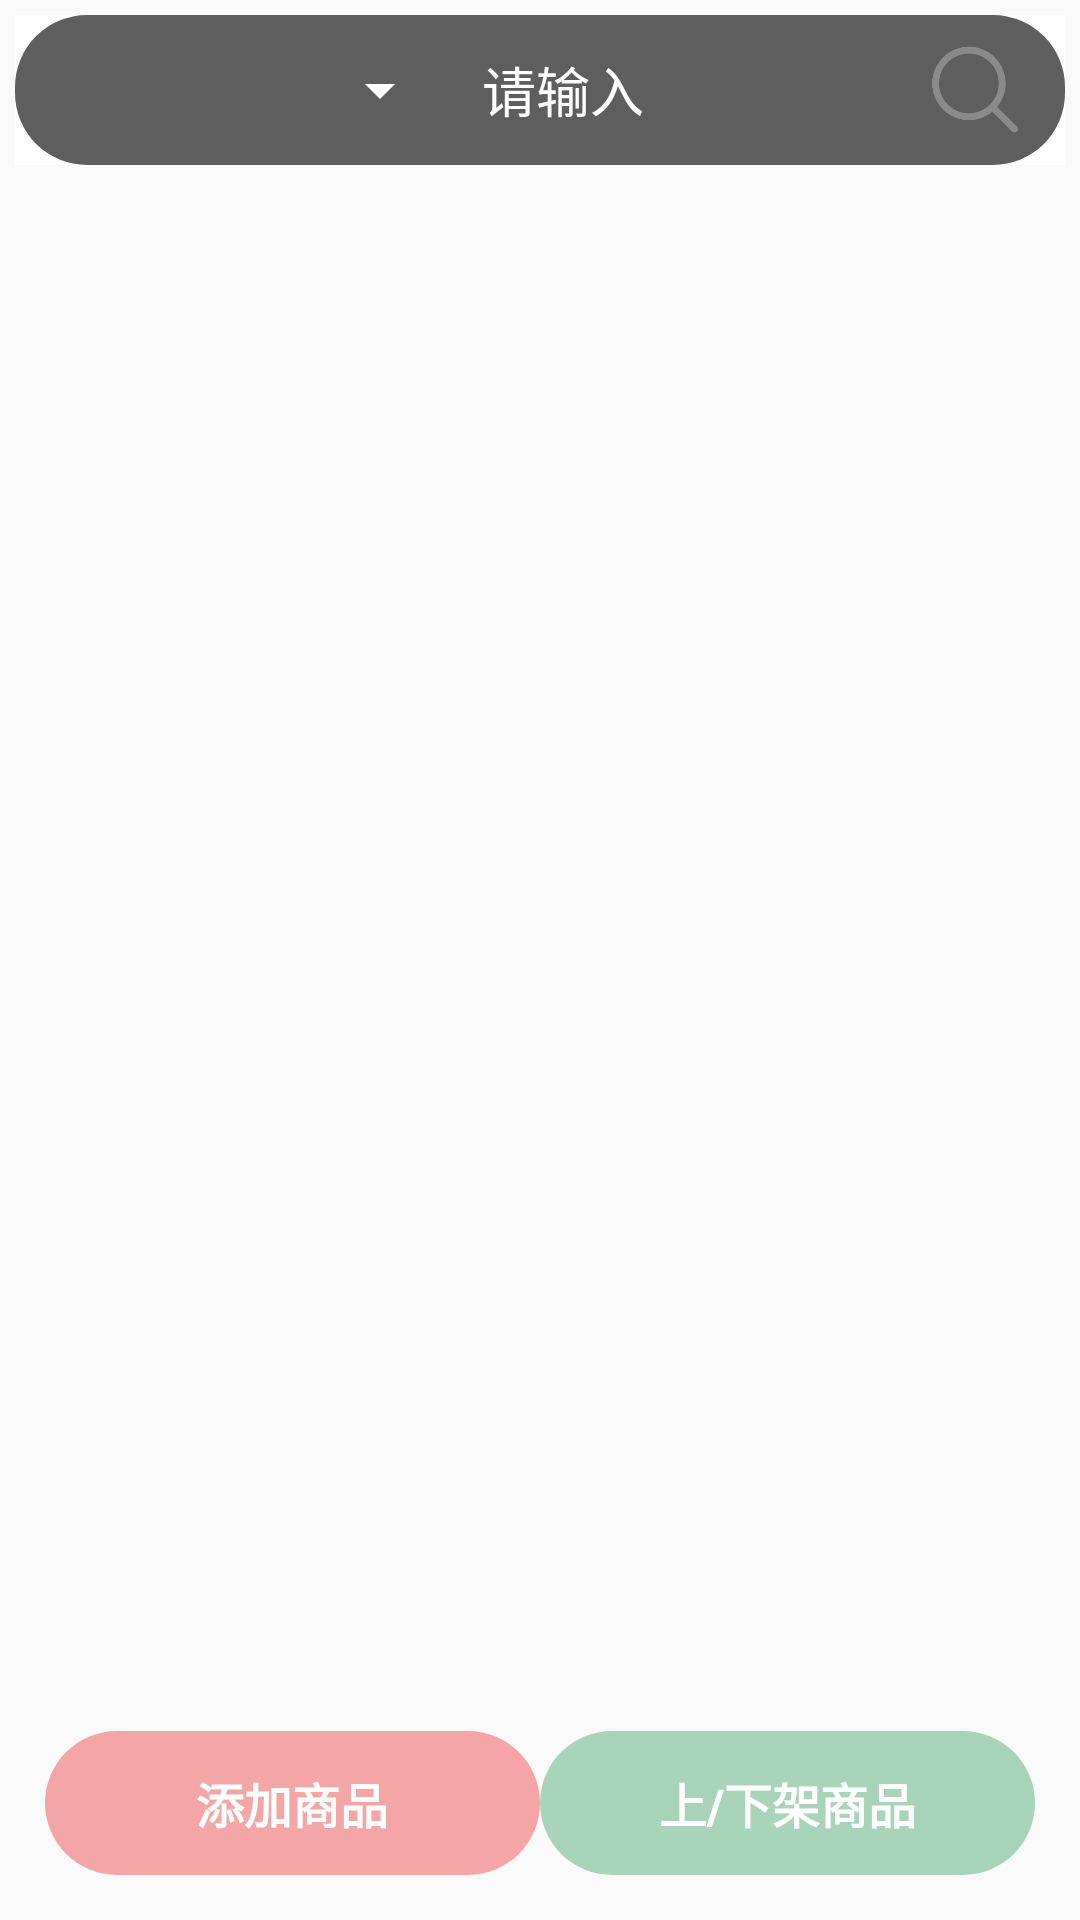

The Android layout XML behind this screen, and the referenced resources:
<!-- AndroidManifest.xml: application theme Theme.SmartStudent -->
<!-- res/layout/fragment_admin_item_control.xml -->
<androidx.coordinatorlayout.widget.CoordinatorLayout
    xmlns:android="http://schemas.android.com/apk/res/android"
    xmlns:app="http://schemas.android.com/apk/res-auto"
    xmlns:tools="http://schemas.android.com/tools"
    android:layout_width="match_parent"
    android:layout_height="match_parent"
    android:fitsSystemWindows="true"
    android:padding="5dp"
    >

    
    <com.google.android.material.appbar.AppBarLayout
        android:id="@+id/appBarLayout"
        android:layout_width="match_parent"
        android:layout_height="wrap_content"
        android:theme="@style/ThemeOverlay.MaterialComponents.Dark.ActionBar"
        android:fitsSystemWindows="true"
        android:stateListAnimator="@null"
        android:elevation="0dp"
        >

        <LinearLayout
            android:id="@+id/searchLayout"
            android:layout_width="match_parent"
            android:layout_height="50dp"
            android:orientation="horizontal"
            android:padding="5dp"
            android:background="@drawable/item_bg_search"
            android:gravity="center"
            app:layout_scrollFlags="scroll|enterAlways"
            >

            <Spinner
                android:id="@+id/spSearchList"
                android:layout_margin="10dp"
                android:layout_width="100dp"
                android:layout_height="40dp"
                android:layout_weight="2"
                android:spinnerMode="dropdown"
                android:popupBackground="@color/white"
                android:dropDownWidth="200dp"
                android:dropDownVerticalOffset="40dp"

                />

            <EditText
                android:id="@+id/etSearch"
                android:layout_width="0dp"
                android:layout_height="wrap_content"
                android:layout_weight="9"
                android:layout_marginRight="10dp"
                android:background="@null"
                android:hint="请输入"
                android:textColor="@color/white"
                android:textColorHint="@color/white" />

            <Button
                android:id="@+id/butSearch"
                android:layout_width="30dp"
                android:layout_height="30dp"
                android:layout_marginEnd="10dp"
                android:stateListAnimator="@null"
                android:elevation="0dp"
                android:background="@drawable/search" />
        </LinearLayout>
    </com.google.android.material.appbar.AppBarLayout>

    
    <androidx.recyclerview.widget.RecyclerView
        android:id="@+id/recyclerView"
        android:layout_width="match_parent"
        android:layout_height="match_parent"
        app:layout_behavior="@string/appbar_scrolling_view_behavior"
        tools:listitem="@layout/item_item" />

    
    <LinearLayout
        android:id="@+id/buttonLayout"
        android:layout_width="match_parent"
        android:layout_height="wrap_content"
        android:orientation="horizontal"
        android:padding="10dp"
        android:layout_gravity="bottom"
        app:layout_behavior="com.google.android.material.behavior.HideBottomViewOnScrollBehavior">

        <Button
            android:id="@+id/butAddItem"
            android:background="@drawable/button_bg_delitem"
            android:layout_width="0dp"
            android:layout_weight="1"
            android:layout_height="wrap_content"
            android:textColor="@color/white"
            android:textSize="16sp"
            android:textStyle="bold"
            android:stateListAnimator="@null"
            android:elevation="0dp"
            android:text="添加商品" />

        <Button
            android:id="@+id/butDelItem"
            android:background="@drawable/button_bg_additem"
            android:layout_width="0dp"
            android:layout_weight="1"
            android:layout_height="wrap_content"
            android:textColor="@color/white"
            android:textSize="16sp"
            android:textStyle="bold"
            android:stateListAnimator="@null"
            android:elevation="0dp"
            android:text="上/下架商品" />
    </LinearLayout>

</androidx.coordinatorlayout.widget.CoordinatorLayout>
<!-- res/layout/item_item.xml (included above) -->
<?xml version="1.0" encoding="utf-8"?>
<androidx.appcompat.widget.LinearLayoutCompat xmlns:android="http://schemas.android.com/apk/res/android"
    xmlns:tools="http://schemas.android.com/tools"
    android:layout_width="match_parent"
    android:layout_height="wrap_content">


    <androidx.appcompat.widget.LinearLayoutCompat
        android:layout_width="match_parent"
        android:layout_height="wrap_content"
        android:layout_margin="5dp"
        android:gravity="center"
        android:background="@drawable/bigcardcontainer"
        >

        <ImageView
            android:id="@+id/image"
            android:layout_width="80dp"
            android:scaleType="centerCrop"
            android:src="@mipmap/ic_launcher"
            android:layout_height="80dp"/>

        <androidx.appcompat.widget.LinearLayoutCompat
            android:layout_width="match_parent"
            android:layout_height="wrap_content"
            android:orientation="vertical"
            android:paddingStart="10dp"
            tools:ignore="RtlSymmetry">

            
            <androidx.appcompat.widget.LinearLayoutCompat
                android:layout_width="match_parent"
                android:layout_height="wrap_content"
                android:orientation="horizontal">


                <TextView
                    style="@style/tvItemListStyle"
                    android:layout_width="wrap_content"
                    android:layout_height="wrap_content"
                    android:textColor="@color/black"
                    android:text="商品名称："
                    />

                <TextView
                    style="@style/tvItemListStyle"
                    android:id="@+id/tvItemName"
                    android:layout_width="wrap_content"
                    android:layout_height="wrap_content"
                    android:textColor="@color/gray_dark"
                    android:paddingStart="5dp"
                    android:text="名称"
                    />

            </androidx.appcompat.widget.LinearLayoutCompat>

            
            <androidx.appcompat.widget.LinearLayoutCompat
                android:layout_width="match_parent"
                android:layout_height="wrap_content"
                android:orientation="horizontal">


                <TextView
                    style="@style/tvItemListStyle"
                    android:layout_width="wrap_content"
                    android:layout_height="wrap_content"
                    android:textColor="@color/black"
                    android:text="商品ID："
                    />

                <TextView
                    style="@style/tvItemListStyle"
                    android:id="@+id/tvItemId"
                    android:layout_width="wrap_content"
                    android:layout_height="wrap_content"
                    android:textColor="@color/gray_dark"
                    android:paddingStart="5dp"
                    android:text="名称"
                    />

            </androidx.appcompat.widget.LinearLayoutCompat>

            
            <androidx.appcompat.widget.LinearLayoutCompat
                android:layout_width="match_parent"
                android:layout_height="wrap_content"
                android:orientation="horizontal">


                <TextView
                    style="@style/tvItemListStyle"
                    android:layout_width="wrap_content"
                    android:layout_height="wrap_content"
                    android:textColor="@color/black"
                    android:text="商品状态："
                    />

                <TextView
                    style="@style/tvItemListStyle"
                    android:id="@+id/tvItemState"
                    android:layout_width="wrap_content"
                    android:layout_height="wrap_content"
                    android:textColor="@color/gray_dark"
                    android:paddingStart="5dp"
                    android:text="名称"
                    />

            </androidx.appcompat.widget.LinearLayoutCompat>

            
            <androidx.appcompat.widget.LinearLayoutCompat
                android:layout_width="match_parent"
                android:layout_height="wrap_content"
                android:orientation="horizontal">


                <TextView
                    style="@style/tvItemListStyle"
                    android:layout_width="wrap_content"
                    android:layout_height="wrap_content"
                    android:textColor="@color/black"
                    android:text="商品价格："
                    />

                <TextView
                    style="@style/tvItemListStyle"
                    android:id="@+id/tvItemPrice"
                    android:layout_width="wrap_content"
                    android:layout_height="wrap_content"
                    android:textColor="@color/gray_dark"
                    android:paddingStart="5dp"
                    android:text="名称"
                    />

            </androidx.appcompat.widget.LinearLayoutCompat>


        </androidx.appcompat.widget.LinearLayoutCompat>


    </androidx.appcompat.widget.LinearLayoutCompat>

</androidx.appcompat.widget.LinearLayoutCompat>
<!-- resources referenced by this layout -->
<resources>
  <color name="black">#FF000000</color>
  <color name="gray_dark">#adadad</color>
  <color name="white">#FFFFFFFF</color>
  <!-- drawable bigcardcontainer (drawable) -->
  <?xml version="1.0" encoding="utf-8"?>
  <shape xmlns:android="http://schemas.android.com/apk/res/android"
      android:shape="rectangle">
      
      <solid android:color="#FFFFFF" />
      
      <corners android:radius="12dp" /> 
      
      <padding
          android:left="16dp"
          android:top="12dp"
          android:right="16dp"
          android:bottom="12dp" />
  </shape>
  <!-- drawable button_bg_additem (drawable) -->
  <?xml version="1.0" encoding="utf-8"?>
  <shape xmlns:android="http://schemas.android.com/apk/res/android"
      android:shape="rectangle">
      <solid android:color="@color/soft_green_1" />
      <corners android:radius="24dp" />   
  </shape>
  <!-- drawable button_bg_delitem (drawable) -->
  <?xml version="1.0" encoding="utf-8"?>
  <shape xmlns:android="http://schemas.android.com/apk/res/android"
      android:shape="rectangle">
      <solid android:color="@color/soft_red_1" />
      <corners android:radius="24dp" />   
  </shape>
  <!-- drawable item_bg_search (drawable) -->
  <?xml version="1.0" encoding="utf-8"?>
  <shape xmlns:android="http://schemas.android.com/apk/res/android"
      android:shape="rectangle">
      <solid android:color="@color/gray_thin" />
      <corners android:radius="24dp" />   
  </shape>
  <!-- drawable search: png bitmap (drawable, 3919 bytes) -->
  <style name="tvItemListStyle">
          <item name="android:textSize">14sp</item>
      </style>
  <style name="Theme.SmartStudent" parent="Base.Theme.SmartStudent" />
  <color name="soft_green_1">#A8D5BA</color>
  <color name="soft_red_1">#F4A6A6</color>
  <color name="gray_thin">#5e5e5e</color>
  <style name="Base.Theme.SmartStudent" parent="Theme.MaterialComponents.Light.NoActionBar.Bridge">
          
          <item name="colorPrimary">@color/white</item>
          <item name="android:statusBarColor">?attr/colorPrimary</item>
  
  
  
  
  
      </style>
</resources>
